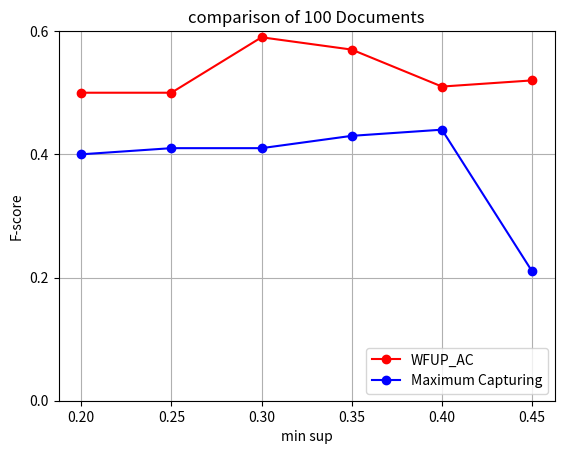

Generate this figure with matplotlib:
#line chart
import matplotlib.pyplot as plt
import numpy as np


axes=plt.axes()
axes.set_ylim([0,0.6])
#plt.axis=([0,0.45,0.2,0.6])
#x_data=[0.53,0.25,0.25,0.1,0.1,0.1]
#y_data=[0.53,0.62,0.58,0.51,0.5,0.61]
plt.grid(True)
plt.yticks(np.arange(0.0,0.8,0.2))
#plt.yticks(np.arange(0, 11, 1))


plt.title('comparison of 100 Documents')
plt.xlabel('min sup')
plt.ylabel('F-score')
plt.plot([0.2,0.25,0.3,0.35,0.4,0.45],[0.5,0.5,0.59,0.57,0.51,0.52],color='r',marker='o',label='WFUP_AC')
plt.plot([0.2,0.25,0.3,0.35,0.4,0.45],[0.4,0.41,0.41,0.43,0.44,0.21],color='b',marker='o',label="Maximum Capturing")
plt.legend(loc="lower right")

plt.show()